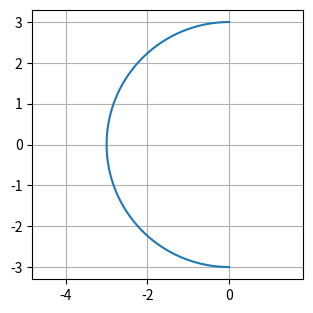

Recreate this plot in Python.
import numpy as np
import matplotlib.pyplot as plt

deg =np.linspace(90,270,500)
# deg =np.linspace(90,-90,500)
theta=np.deg2rad(deg)

xc=0
yc=0
r=3

x=xc+r*np.cos(theta)
y=yc+r*np.sin(theta)

plt.figure(figsize=(3.5,3.5))
plt.plot(x,y)
plt.grid(True)
plt.axis('equal')
plt.show()
